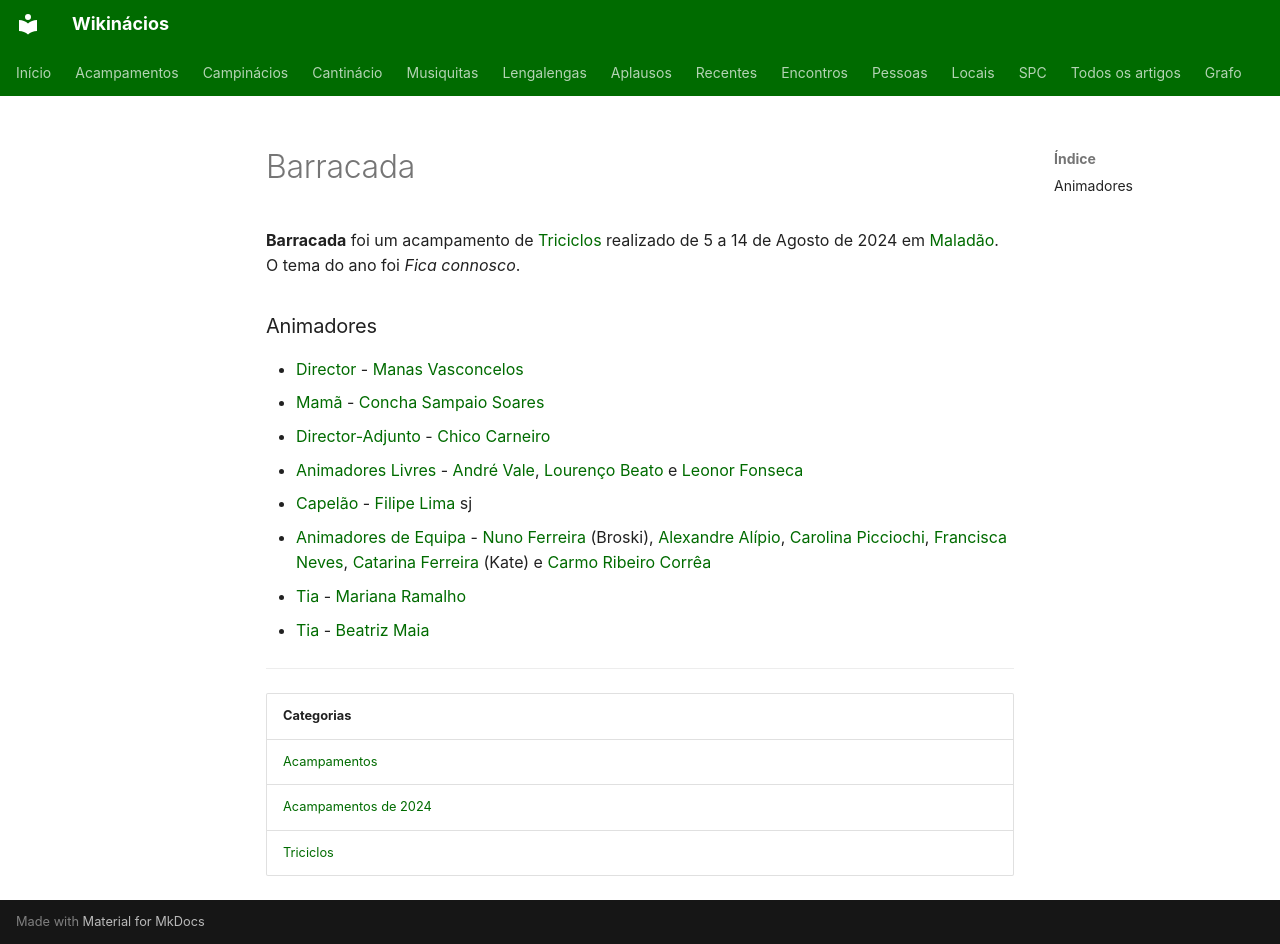

repository: neteinstein/Campinacios · page: Acampamentos/2024/Barracada.html · generator: mkdocs

# Barracada

**Barracada** foi um acampamento de [Triciclos](../../Categorias/Triciclos.md) realizado de 5 a 14 de Agosto de 2024 em [Maladão](../../Restrito/Locais%20de%20Acampamento/Malad%C3%A3o.md). O tema do ano foi *Fica connosco*.

### Animadores

- [Director](../../Cargos/Director.md) - [Manas Vasconcelos](../../Pessoas/M/Manas%20Vasconcelos.md)
- [Mamã](../../Cargos/Mam%C3%A3.md) - [Concha Sampaio Soares](../../Pessoas/C/Concha%20Sampaio%20Soares.md)
- [Director-Adjunto](../../Cargos/Director-Adjunto.md) - [Chico Carneiro](../../Pessoas/F/Francisco%20Carneiro.md)
- [Animadores Livres](../../Cargos/Animador%20Livre.md) - [André Vale](../../Pessoas/A/Andr%C3%A9%20Vale.md), [Lourenço Beato](../../Pessoas/L/Louren%C3%A7o%20Beato.md) e [Leonor Fonseca](../../Pessoas/L/Leonor%20Fonseca.md)
- [Capelão](../../Cargos/Capel%C3%A3o.md) - [Filipe Lima](../../Pessoas/F/Filipe%20Lima.md) sj
- [Animadores de Equipa](../../Cargos/Animador%20de%20Equipa.md) - [Nuno Ferreira](../../Pessoas/N/Nuno%20Ferreira.md) (Broski), [Alexandre Alípio](../../Pessoas/A/Alexandre%20Al%C3%ADpio.md), [Carolina Picciochi](../../Pessoas/C/Carolina%20Picciochi.md), [Francisca Neves](../../Pessoas/F/Francisca%20Neves.md), [Catarina Ferreira](../../Pessoas/C/Catarina%20Ferreira.md) (Kate) e [Carmo Ribeiro Corrêa](../../Pessoas/C/Carmo%20Ribeiro%20Corr%C3%AAa.md)
- [Tia](../../Cargos/Tio.md) - [Mariana Ramalho](../../Pessoas/M/Mariana%20Ramalho.md)
- [Tia](../../Cargos/Tio.md) - [Beatriz Maia](../../Pessoas/B/Beatriz%20Maia.md)

---

| Categorias |
| --- |
| [Acampamentos](../../Categorias/Acampamentos.md) |
| [Acampamentos de 2024](../../Categorias/Acampamentos%20de%202024.md) |
| [Triciclos](../../Categorias/Triciclos.md) |
